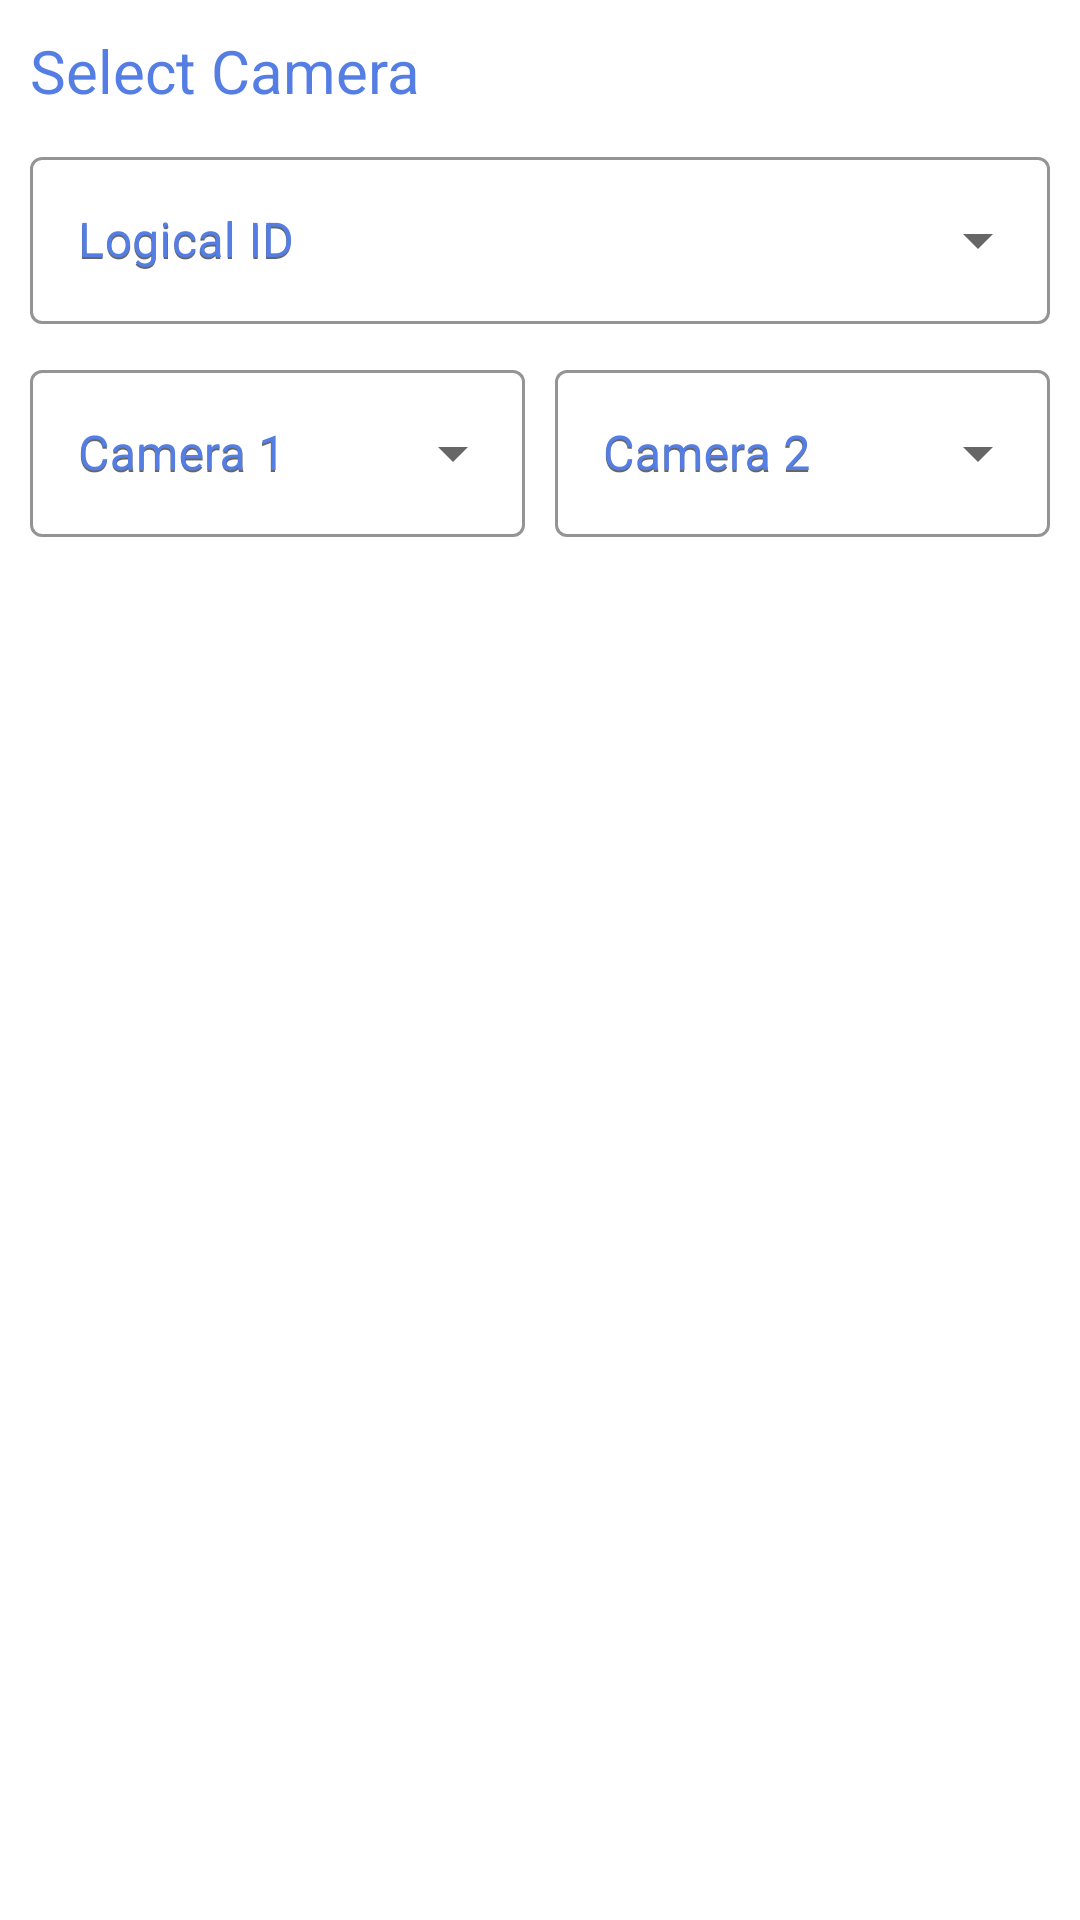

Write the Android layout XML for this screen, with the resource values it uses.
<!-- AndroidManifest.xml: application theme Theme.MultiCam -->
<!-- res/layout/camera_select_dialog.xml -->
<?xml version="1.0" encoding="utf-8"?>
<LinearLayout xmlns:android="http://schemas.android.com/apk/res/android"
    xmlns:app="http://schemas.android.com/apk/res-auto"
    android:layout_width="match_parent"
    android:layout_height="wrap_content"
    android:background="#FFFFFF"
    android:backgroundTint="#FFFFFF"
    android:orientation="vertical">

    <TextView
        android:id="@+id/title_box"
        android:layout_width="match_parent"
        android:layout_height="wrap_content"
        android:layout_marginLeft="10dp"
        android:layout_marginTop="10dp"
        android:text="Select Camera"
        android:textColor="#547EE3"
        android:textSize="20sp" />

    <com.google.android.material.textfield.TextInputLayout
        style="@style/Widget.MaterialComponents.TextInputLayout.OutlinedBox.ExposedDropdownMenu"
        android:layout_width="match_parent"
        android:layout_height="wrap_content"
        android:layout_marginLeft="10dp"
        android:layout_marginTop="10dp"
        android:layout_marginRight="10dp"
        android:background="#FFFFFF"
        android:hint="Logical ID"
        android:textColorHint="#547EE3"
        app:boxStrokeColor="#547EE3"
        app:expandedHintEnabled="true"
        app:hintAnimationEnabled="true"
        app:hintEnabled="true"
        app:hintTextColor="#547EE3">

        <AutoCompleteTextView
            android:id="@+id/lid_box"
            android:layout_width="match_parent"
            android:layout_height="wrap_content"
            android:backgroundTint="#FFFFFF"
            android:hint="Logical ID"
            android:inputType="none"
            android:textColor="#547EE3" />

    </com.google.android.material.textfield.TextInputLayout>

    <LinearLayout
        android:layout_width="match_parent"
        android:layout_height="match_parent"
        android:layout_marginTop="10dp"
        android:layout_marginBottom="5dp"
        android:orientation="horizontal"
        android:weightSum="2">

        <com.google.android.material.textfield.TextInputLayout
            style="@style/Widget.MaterialComponents.TextInputLayout.OutlinedBox.ExposedDropdownMenu"
            android:layout_width="match_parent"
            android:layout_height="wrap_content"
            android:layout_marginLeft="10dp"
            android:layout_marginRight="5dp"
            android:layout_weight="1"
            android:background="#FFFFFF"
            android:hint="Camera 1"
            android:textColorHint="#547EE3"
            app:boxStrokeColor="#547EE3"
            app:expandedHintEnabled="true"
            app:hintAnimationEnabled="true"
            app:hintEnabled="true"
            app:hintTextColor="#547EE3">

            <AutoCompleteTextView
                android:id="@+id/pid_one_box"
                android:layout_width="match_parent"
                android:layout_height="wrap_content"
                android:backgroundTint="#FFFFFF"
                android:hint="Camera 1"
                android:inputType="none"
                android:textColor="#547EE3" />

        </com.google.android.material.textfield.TextInputLayout>

        <com.google.android.material.textfield.TextInputLayout
            style="@style/Widget.MaterialComponents.TextInputLayout.OutlinedBox.ExposedDropdownMenu"
            android:layout_width="match_parent"
            android:layout_height="wrap_content"
            android:layout_marginLeft="5dp"
            android:layout_marginRight="10dp"
            android:layout_weight="1"
            android:background="#FFFFFF"
            android:hint="Camera 2"
            android:textColorHint="#547EE3"
            app:boxStrokeColor="#547EE3"
            app:expandedHintEnabled="true"
            app:hintAnimationEnabled="true"
            app:hintEnabled="true"
            app:hintTextColor="#547EE3">

            <AutoCompleteTextView
                android:id="@+id/pid_two_box"
                android:layout_width="match_parent"
                android:layout_height="wrap_content"
                android:backgroundTint="#FFFFFF"
                android:hint="Camera 2"
                android:inputType="none"
                android:textColor="#547EE3" />

        </com.google.android.material.textfield.TextInputLayout>

    </LinearLayout>

    <Button
        android:id="@+id/done_button"
        style="@style/Widget.MaterialComponents.Button.TextButton"
        android:layout_width="wrap_content"
        android:layout_height="wrap_content"
        android:layout_gravity="end"
        android:layout_marginEnd="10dp"
        android:text="DONE"
        android:textColor="#547EE3"
        app:rippleColor="#42547EE3" />
</LinearLayout>
<!-- resources referenced by this layout -->
<resources>
  <style name="Theme.MultiCam" parent="Theme.MaterialComponents.DayNight.DarkActionBar">
          
          <item name="colorPrimary">@color/purple_500</item>
          <item name="colorPrimaryVariant">@color/purple_700</item>
          <item name="colorOnPrimary">@color/white</item>
          
          <item name="colorSecondary">@color/teal_200</item>
          <item name="colorSecondaryVariant">@color/teal_700</item>
          <item name="colorOnSecondary">@color/black</item>
          
          <item name="android:statusBarColor">?attr/colorPrimaryVariant</item>
          
      </style>
  <color name="purple_500">#FF6200EE</color>
  <color name="purple_700">#FF3700B3</color>
  <color name="white">#FFFFFFFF</color>
  <color name="teal_200">#FF03DAC5</color>
  <color name="teal_700">#FF018786</color>
  <color name="black">#FF000000</color>
</resources>
